2-way image classification set "processed_data" from GitHub (maomao7784/Casting-Product-Quality-Inspection); label vocabulary: defective front, ok front.

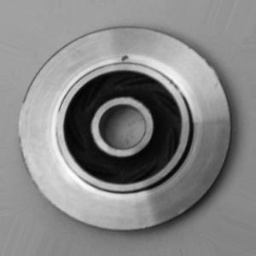
Label: defective front

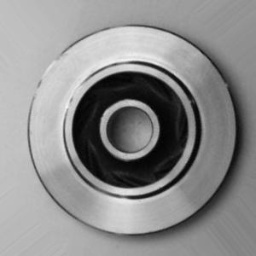
Label: ok front

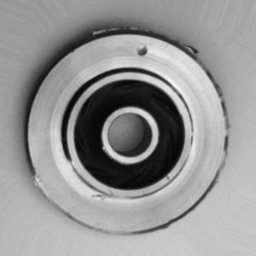
Label: defective front

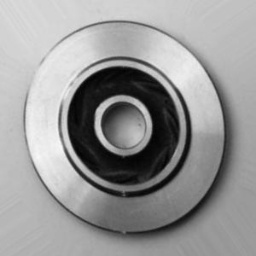
Label: ok front

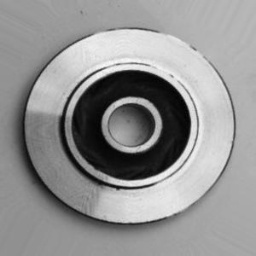
Label: defective front

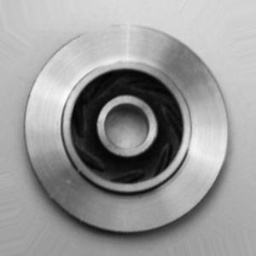
Label: ok front
